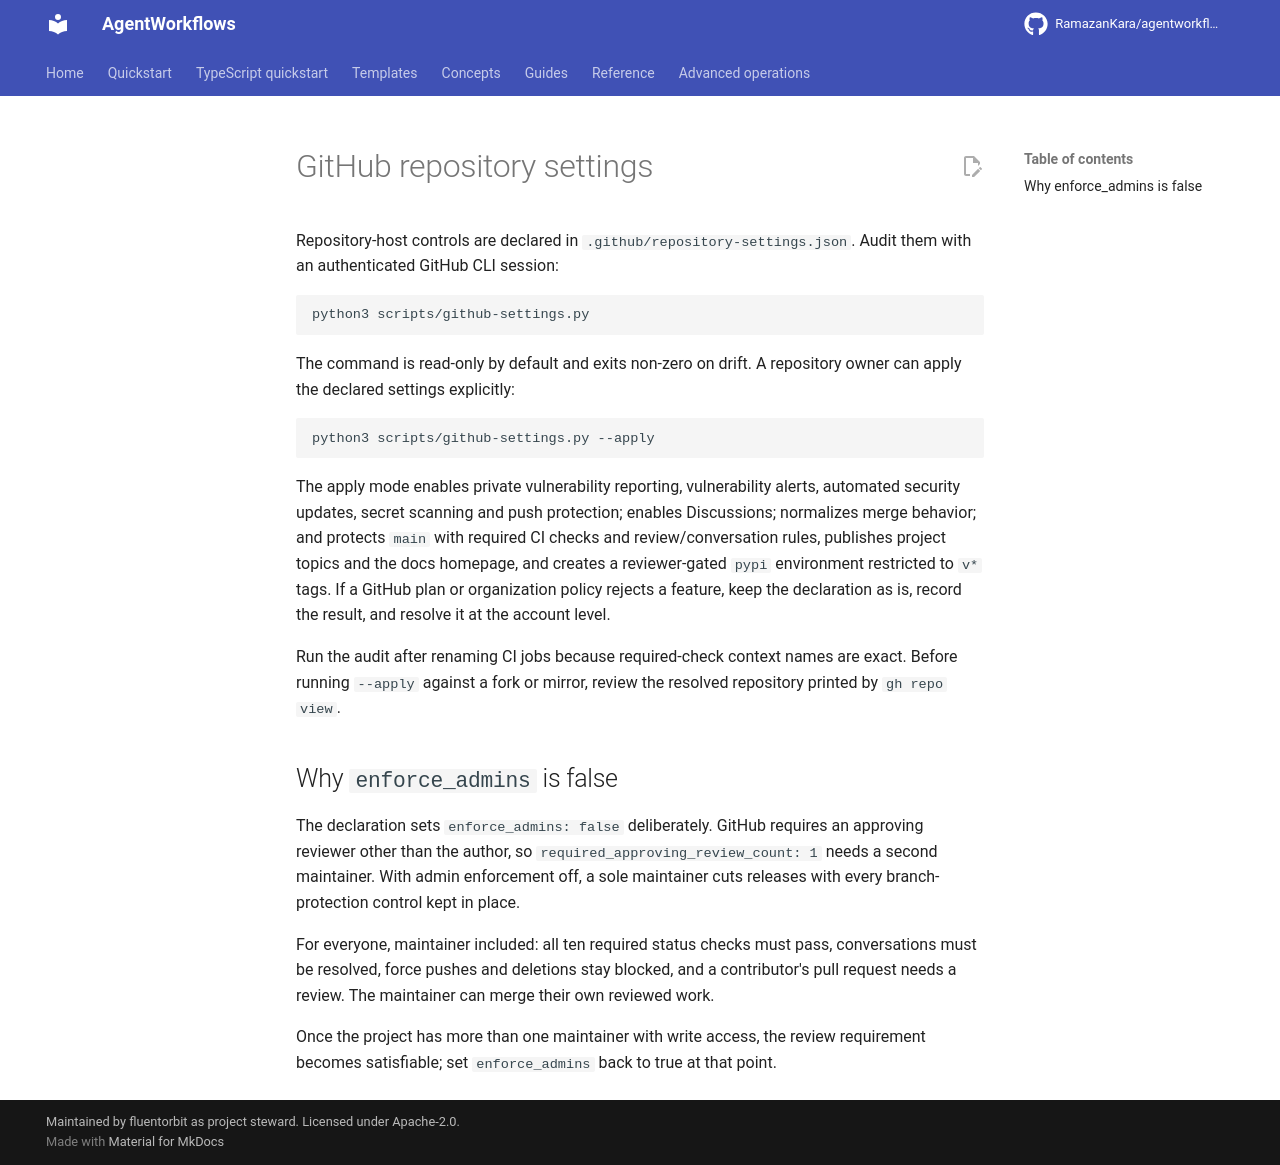

repository: RamazanKara/agentworkflows · page: 0.10.0/runbooks/repository-settings/index.html · generator: mkdocs

# GitHub repository settings

Repository-host controls are declared in `.github/repository-settings.json`. Audit them with an
authenticated GitHub CLI session:

```bash
python3 scripts/github-settings.py
```

The command is read-only by default and exits non-zero on drift. A repository owner can apply the
declared settings explicitly:

```bash
python3 scripts/github-settings.py --apply
```

The apply mode enables private vulnerability reporting, vulnerability alerts, automated security
updates, secret scanning and push protection; enables Discussions; normalizes merge behavior; and
protects `main` with required CI checks and review/conversation rules, publishes project topics and
the docs homepage, and creates a reviewer-gated `pypi` environment restricted to `v*` tags. If a GitHub plan
or organization policy rejects a feature, keep the declaration as is, record the result, and
resolve it at the account level.

Run the audit after renaming CI jobs because required-check context names are exact. Before running
`--apply` against a fork or mirror, review the resolved repository printed by `gh repo view`.

## Why `enforce_admins` is false

The declaration sets `enforce_admins: false` deliberately. GitHub requires an approving reviewer
other than the author, so `required_approving_review_count: 1` needs a second maintainer. With
admin enforcement off, a sole maintainer cuts releases with every branch-protection control kept
in place.

For everyone, maintainer included: all ten required status checks must pass, conversations must
be resolved, force pushes and deletions stay blocked, and a contributor's pull request needs a
review. The maintainer can merge their own reviewed work.

Once the project has more than one maintainer with write access, the review requirement becomes
satisfiable; set `enforce_admins` back to true at that point.
